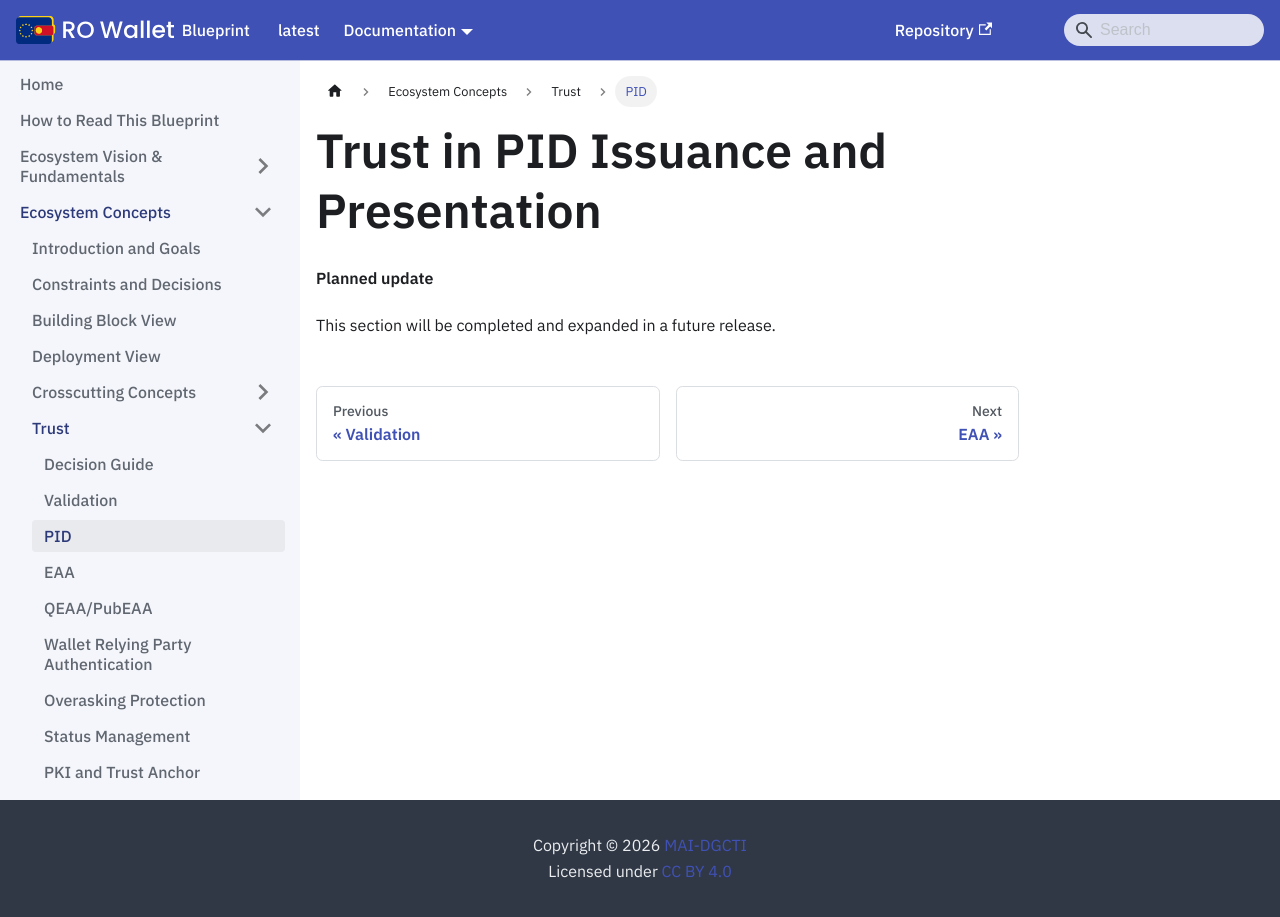

repository: Ministerul-Afacerilor-Interne/rowallet-blueprint · page: content/ecosystem-concepts/trust/trust_pid_issuance_presentation/index.html · generator: docusaurus

---
format: md
---
<!-- RO modification: Trust in PID Issuance and Presentation -->
# Trust in PID Issuance and Presentation

<!-- Removed in RO Wallet -- not part of this release; the chapter follows in a later release -->

**Planned update**

This section will be completed and expanded in a future release.
